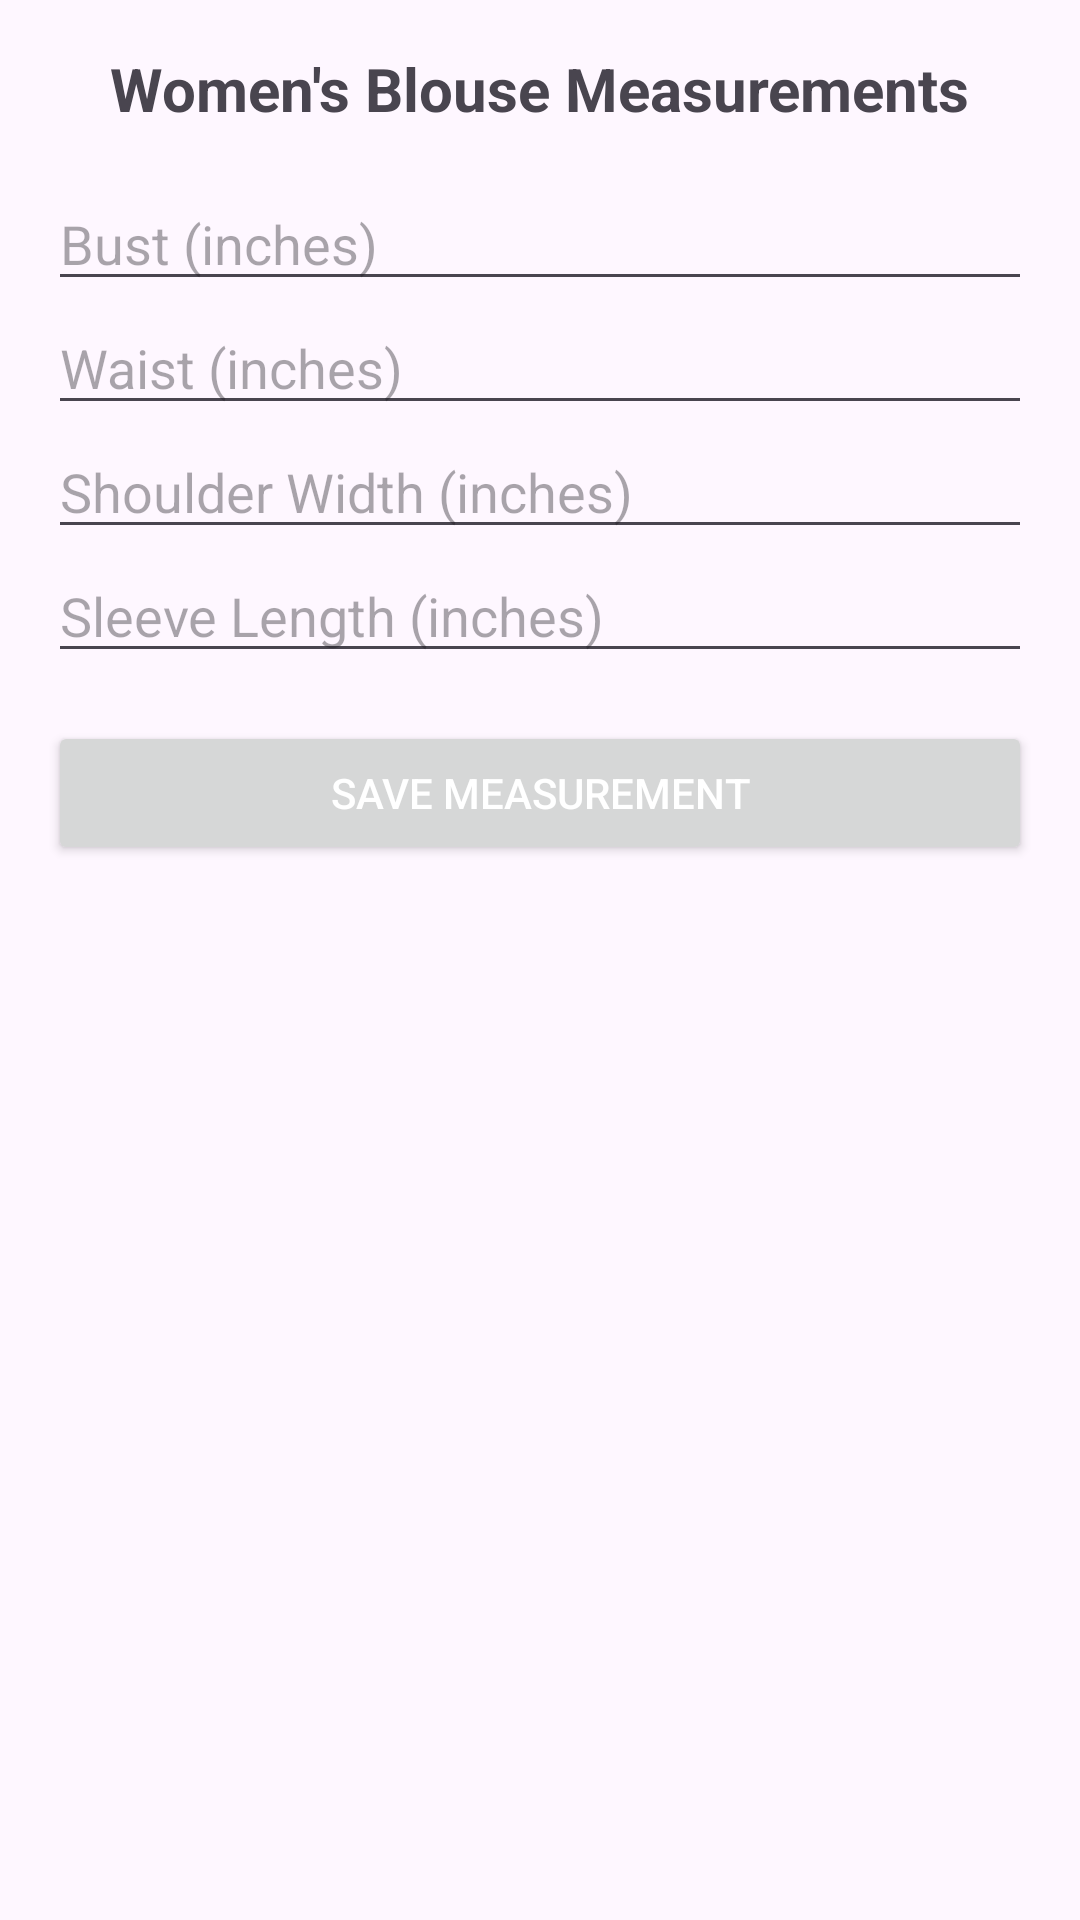

Android layout source for this screen:
<!-- AndroidManifest.xml: application theme Theme.CustomClothingOrderManager -->
<!-- res/layout/activity_measurement_input.xml -->
<?xml version="1.0" encoding="utf-8"?>
<androidx.constraintlayout.widget.ConstraintLayout xmlns:android="http://schemas.android.com/apk/res/android"
    xmlns:app="http://schemas.android.com/apk/res-auto"
    xmlns:tools="http://schemas.android.com/tools"
    android:id="@+id/categorytxt"
    android:layout_width="match_parent"
    android:layout_height="match_parent"
    tools:context=".ui.MeasurementInput">


    <ScrollView
        android:layout_width="match_parent"
        android:layout_height="match_parent"
        android:padding="16dp"
        app:layout_constraintBottom_toBottomOf="parent"
        app:layout_constraintEnd_toEndOf="parent"
        app:layout_constraintStart_toStartOf="parent"
        app:layout_constraintTop_toTopOf="parent">

        <LinearLayout
            android:layout_width="match_parent"
            android:layout_height="wrap_content"
            android:orientation="vertical">

            <TextView
                android:layout_width="wrap_content"
                android:layout_height="wrap_content"
                android:layout_gravity="center"
                android:paddingBottom="16dp"
                android:text="Women's Blouse Measurements"
                android:textSize="20sp"
                android:textStyle="bold" />

            <EditText
                android:id="@+id/edtBust"
                android:layout_width="match_parent"
                android:layout_height="wrap_content"
                android:hint="Bust (inches)"
                android:inputType="numberDecimal" />

            <EditText
                android:id="@+id/edtWaistBlouse"
                android:layout_width="match_parent"
                android:layout_height="wrap_content"
                android:hint="Waist (inches)"
                android:inputType="numberDecimal" />

            <EditText
                android:id="@+id/edtShoulder"
                android:layout_width="match_parent"
                android:layout_height="wrap_content"
                android:hint="Shoulder Width (inches)"
                android:inputType="numberDecimal" />

            <EditText
                android:id="@+id/edtSleeveLength"
                android:layout_width="match_parent"
                android:layout_height="wrap_content"
                android:hint="Sleeve Length (inches)"
                android:inputType="numberDecimal" />

            <Button
                android:id="@+id/button"
                android:layout_width="match_parent"
                android:layout_height="wrap_content"
                android:layout_marginTop="16dp"
                android:text="Save Measurement"
                android:textColor="@android:color/white" />
        </LinearLayout>
    </ScrollView>


</androidx.constraintlayout.widget.ConstraintLayout>
<!-- resources referenced by this layout -->
<resources>
  <style name="Theme.CustomClothingOrderManager" parent="Base.Theme.CustomClothingOrderManager" />
  <style name="Base.Theme.CustomClothingOrderManager" parent="Theme.Material3.DayNight.NoActionBar">
          
          
      </style>
</resources>
